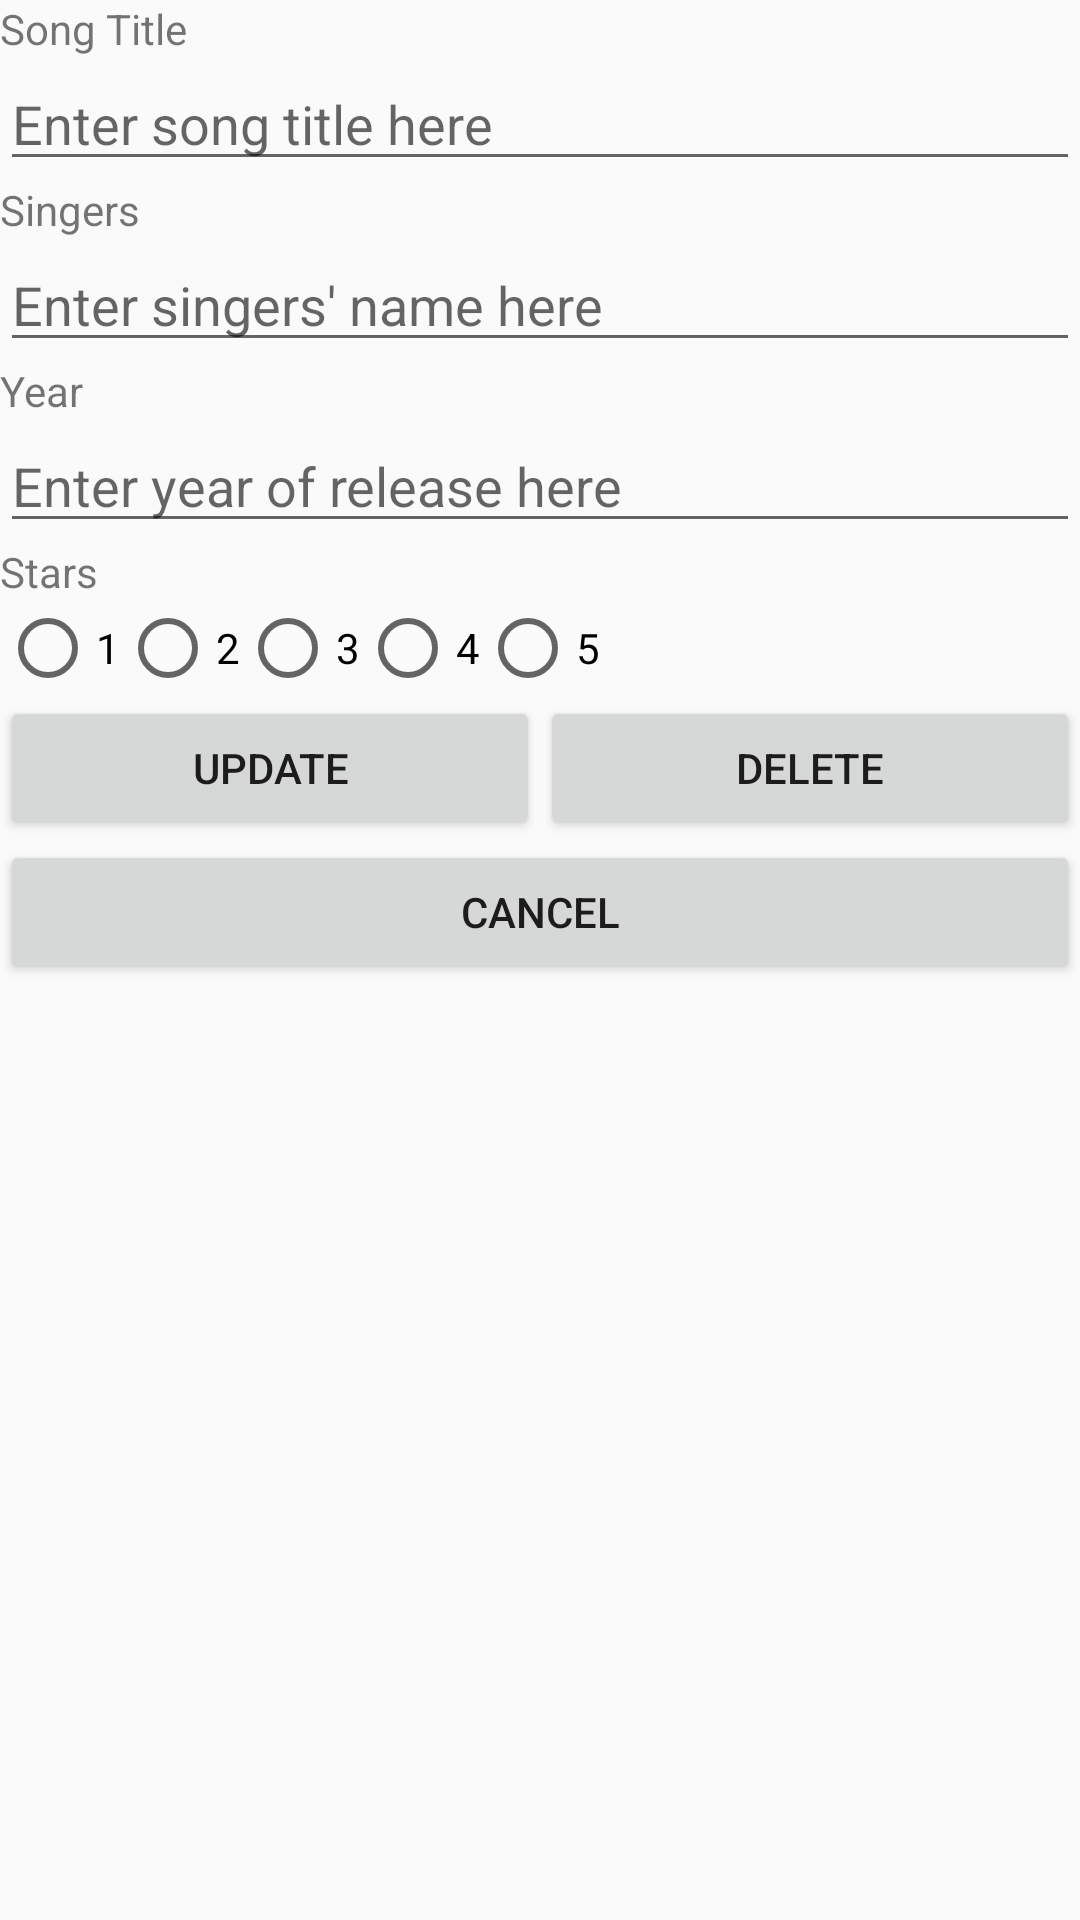

The Android layout XML behind this screen, and the referenced resources:
<!-- AndroidManifest.xml: application theme Theme.AppCompat.Light.DarkActionBar -->
<!-- res/layout/activity_main3.xml -->
<?xml version="1.0" encoding="utf-8"?>
<LinearLayout xmlns:android="http://schemas.android.com/apk/res/android"
    xmlns:app="http://schemas.android.com/apk/res-auto"
    xmlns:tools="http://schemas.android.com/tools"
    android:layout_width="match_parent"
    android:layout_height="match_parent"
    android:orientation="vertical"
    tools:context=".MainActivity3">

    <TextView
        android:id="@+id/txt1"
        android:layout_width="wrap_content"
        android:layout_height="wrap_content"
        android:text="@string/song_title" />

    <EditText
        android:id="@+id/ed1"
        android:layout_width="match_parent"
        android:layout_height="wrap_content"
        android:ems="10"
        android:inputType="text"
        android:hint="@string/hint1" />

    <TextView
        android:id="@+id/txt2"
        android:layout_width="wrap_content"
        android:layout_height="wrap_content"
        android:text="@string/singers" />

    <EditText
        android:id="@+id/ed2"
        android:layout_width="match_parent"
        android:layout_height="wrap_content"
        android:ems="10"
        android:inputType="text"
        android:hint="@string/hint2" />

    <TextView
        android:id="@+id/txt3"
        android:layout_width="wrap_content"
        android:layout_height="wrap_content"
        android:text="@string/year" />

    <EditText
        android:id="@+id/ed3"
        android:layout_width="match_parent"
        android:layout_height="wrap_content"
        android:ems="10"
        android:inputType="text"
        android:hint="@string/hint3" />


    <TextView
        android:id="@+id/txt4"
        android:layout_width="wrap_content"
        android:layout_height="wrap_content"
        android:text="@string/stars" />

    <RadioGroup
        android:id="@+id/rdGrp"
        android:layout_width="wrap_content"
        android:layout_height="wrap_content"
        android:orientation="horizontal">

        <RadioButton
            android:id="@+id/radio1"
            android:layout_width="wrap_content"
            android:layout_height="wrap_content"
            android:text="@string/_1" />

        <RadioButton
            android:id="@+id/radio2"
            android:layout_width="wrap_content"
            android:layout_height="wrap_content"
            android:text="@string/_2" />

        <RadioButton
            android:id="@+id/radio3"
            android:layout_width="wrap_content"
            android:layout_height="wrap_content"
            android:text="@string/_3" />

        <RadioButton
            android:id="@+id/radio4"
            android:layout_width="wrap_content"
            android:layout_height="wrap_content"
            android:text="@string/_4" />

        <RadioButton
            android:id="@+id/radio5"
            android:layout_width="wrap_content"
            android:layout_height="wrap_content"
            android:text="@string/_5" />
    </RadioGroup>

    <LinearLayout
        android:layout_width="match_parent"
        android:layout_height="wrap_content"
        android:orientation="horizontal">

        <Button
            android:id="@+id/btnUpdate"
            android:layout_width="0px"
            android:layout_height="wrap_content"
            android:layout_weight="1"
            android:text="UPDATE" />

        <Button
            android:id="@+id/btnDelete"
            android:layout_width="0px"
            android:layout_height="wrap_content"
            android:layout_weight="1"
            android:text="DELETE" />

    </LinearLayout>

    <Button
        android:id="@+id/btnCancel"
        android:layout_width="match_parent"
        android:layout_height="wrap_content"
        android:text="CANCEL" />

</LinearLayout>
<!-- resources referenced by this layout -->
<resources>
  <string name="_1">1</string>
  <string name="_2">2</string>
  <string name="_3">3</string>
  <string name="_4">4</string>
  <string name="_5">5</string>
  <string name="hint1">Enter song title here</string>
  <string name="hint2">Enter singers\' name here</string>
  <string name="hint3">Enter year of release here</string>
  <string name="singers">Singers</string>
  <string name="song_title">Song Title</string>
  <string name="stars">Stars</string>
  <string name="year">Year</string>
</resources>
